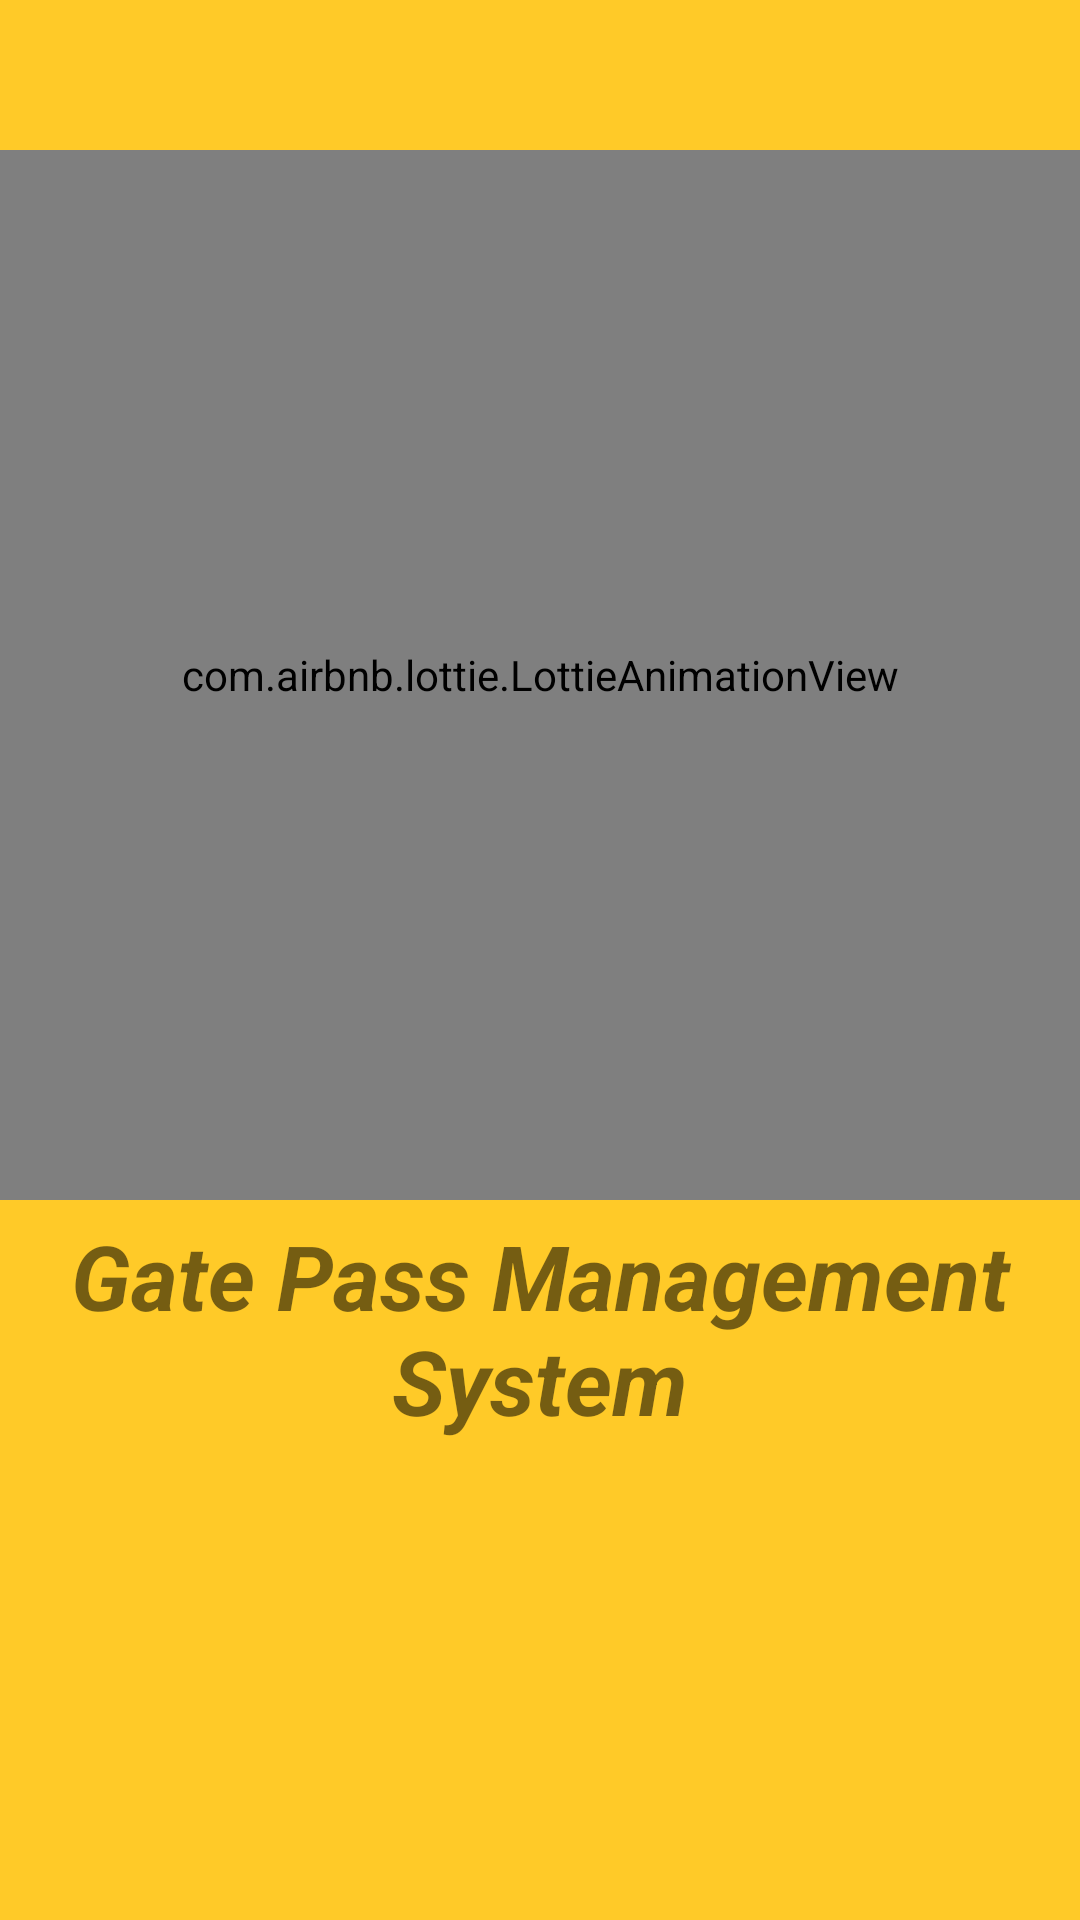

The Android layout XML behind this screen, and the referenced resources:
<!-- AndroidManifest.xml: application theme Theme.GATEPASS -->
<!-- res/layout/activity_splash.xml -->
<?xml version="1.0" encoding="utf-8"?>
<LinearLayout
    xmlns:android="http://schemas.android.com/apk/res/android"
    xmlns:app="http://schemas.android.com/apk/res-auto"
    xmlns:tools="http://schemas.android.com/tools"
    android:layout_width="match_parent"
    android:layout_height="match_parent"
    android:orientation="vertical"
    android:background="#FFCA28"
    tools:context=".SplashActivity">

    <com.airbnb.lottie.LottieAnimationView
        android:id="@+id/animationView"
        android:layout_width="match_parent"
        android:layout_height="350dp"
        android:layout_marginTop="50dp"
        app:lottie_autoPlay="true"
        app:lottie_loop="true"
        app:lottie_rawRes="@raw/splash1" />

    <TextView
        android:id="@+id/textView"
        android:layout_width="match_parent"
        android:layout_height="0dp"
        android:layout_weight="1"
        android:textAlignment="center"
        android:textSize="30sp"
        android:textStyle="italic|bold"
        android:padding="5dp"
        android:text="@string/splash_text" />

</LinearLayout>
<!-- resources referenced by this layout -->
<resources>
  <string name="splash_text">Gate Pass Management System</string>
  <style name="Theme.GATEPASS" parent="Theme.MaterialComponents.DayNight.DarkActionBar">
          
          <item name="colorPrimary">@color/purple_500</item>
          <item name="colorPrimaryVariant">@color/purple_700</item>
          <item name="colorOnPrimary">@color/white</item>
          
          <item name="colorSecondary">@color/teal_200</item>
          <item name="colorSecondaryVariant">@color/teal_700</item>
          <item name="colorOnSecondary">@color/black</item>
          
          <item name="android:statusBarColor">?attr/colorPrimaryVariant</item>
          
      </style>
  <color name="purple_500">#FFCA28</color>
  <color name="purple_700">#FFCA28</color>
  <color name="white">#FFFFFFFF</color>
  <color name="teal_200">#FF03DAC5</color>
  <color name="teal_700">#FF018786</color>
  <color name="black">#FF000000</color>
</resources>
